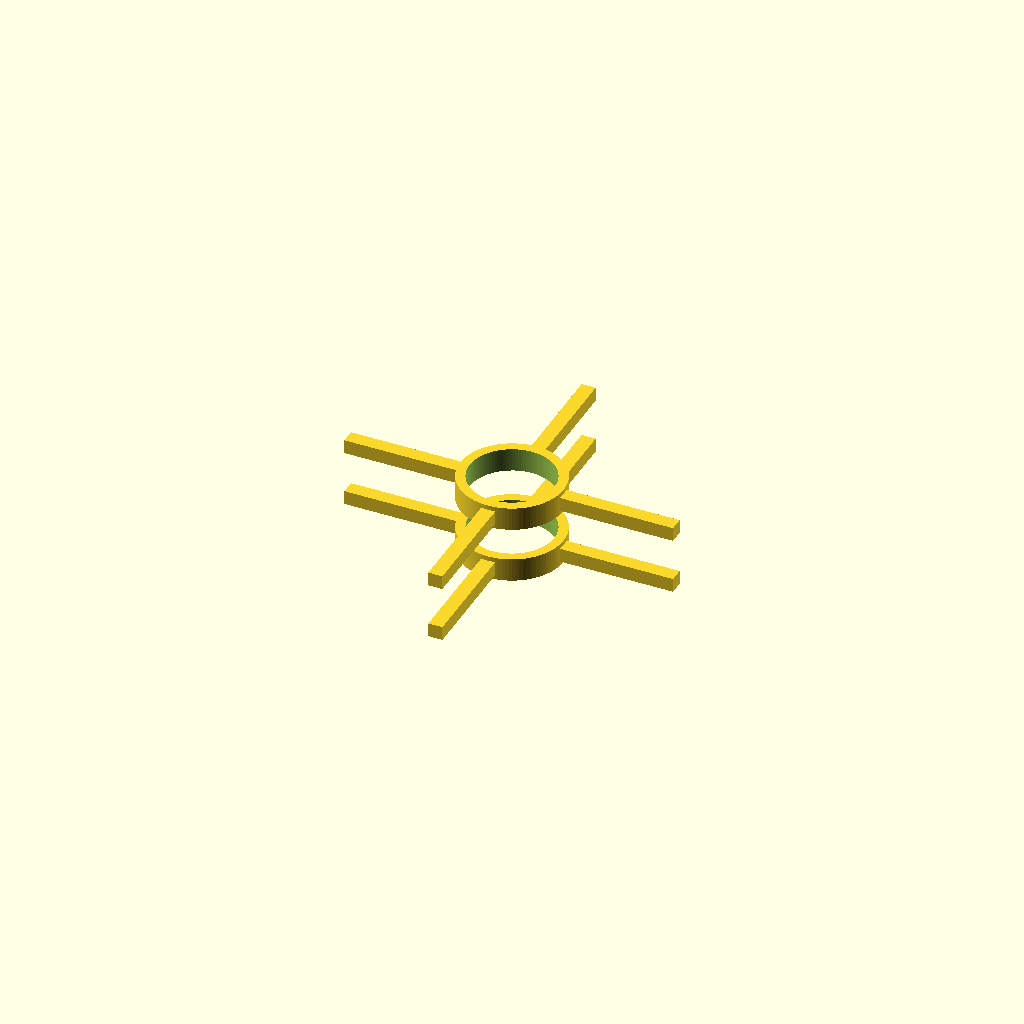
Cell 1: the model at its default parameters.
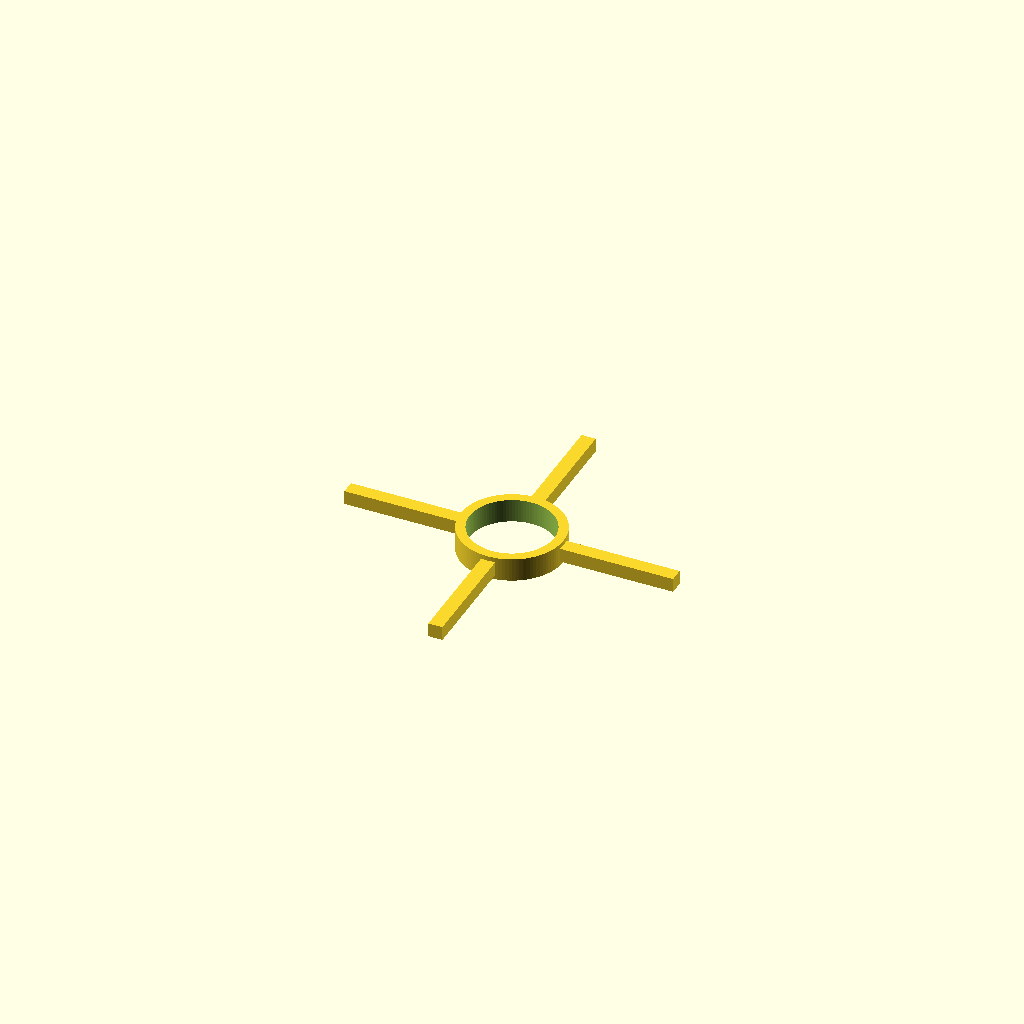
Cell 2 — SHOW_STAGE_A set to false, the other parameters unchanged.
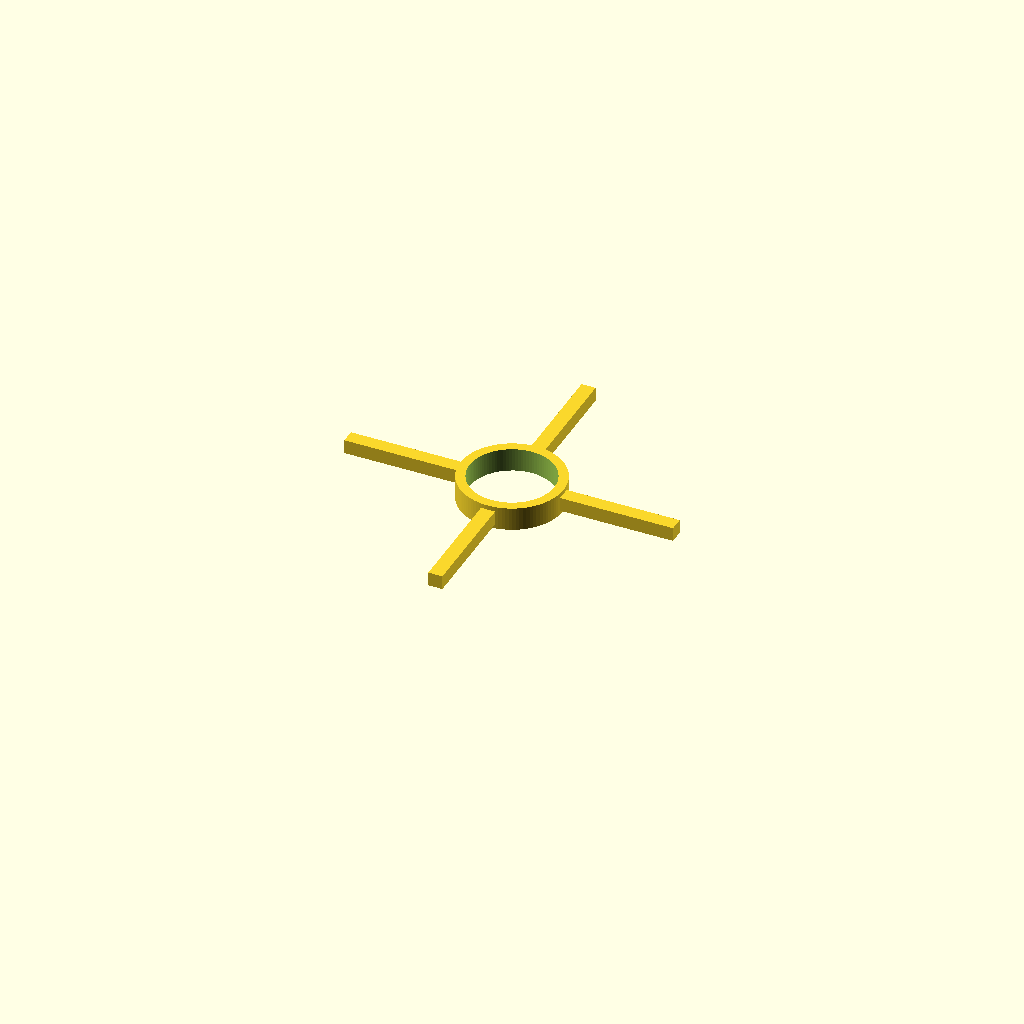
Cell 3 — SHOW_STAGE_B set to false, the other parameters unchanged.
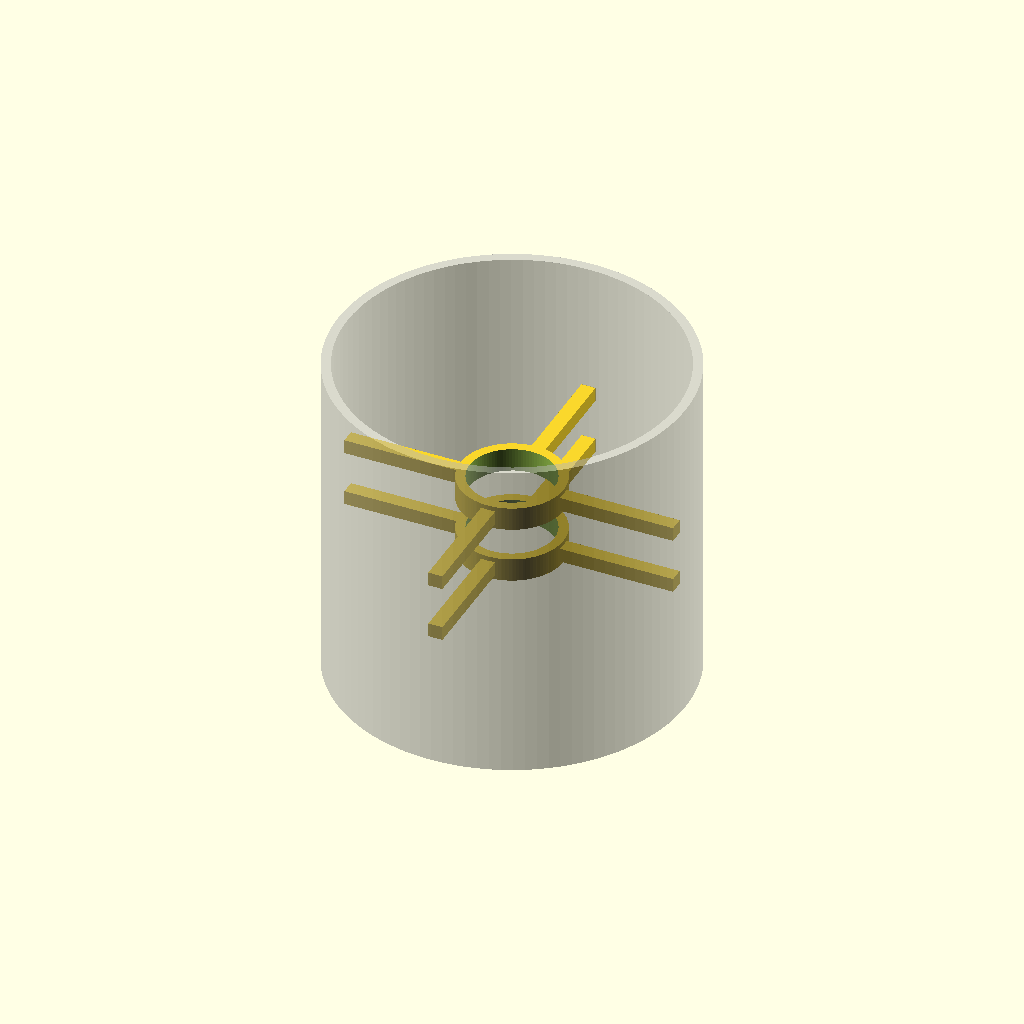
Cell 4: SHOW_DUCT_REFERENCE = true (everything else at default).
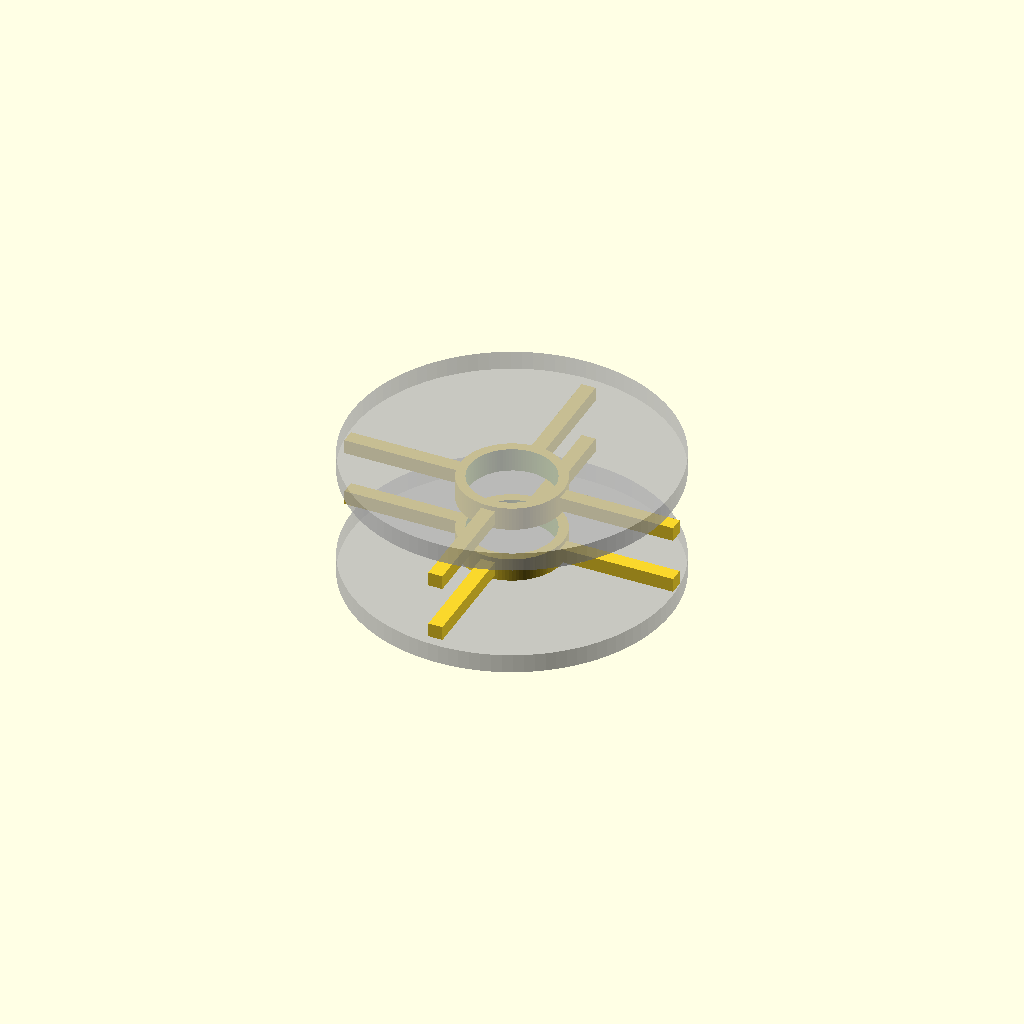
Cell 5: the same model with SHOW_ROTORS = true.
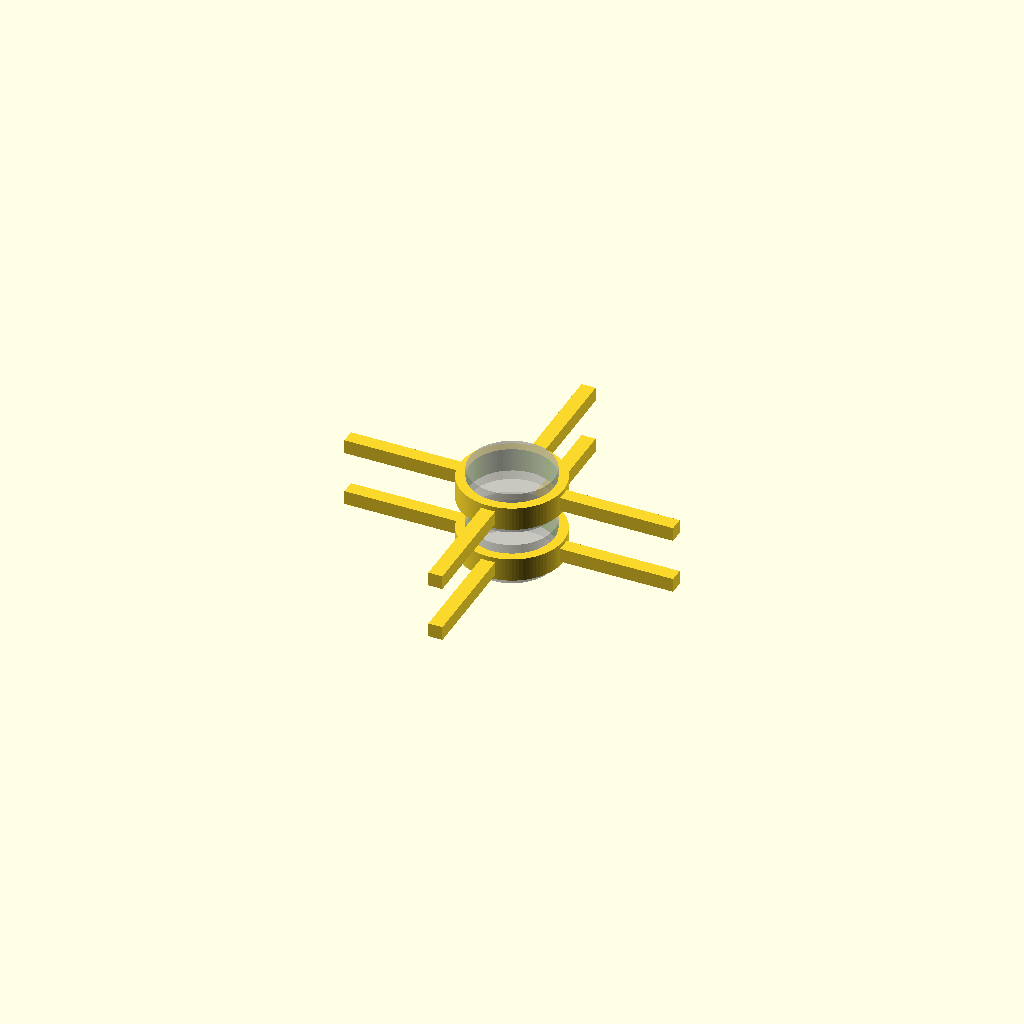
Cell 6: the same model with SHOW_MOTOR_ENVELOPES = true.
All cells are drawn from one camera (rotation 55°, 0°, 25°, orthographic, colour scheme Cornfield), so only the parameter changes between them.
OpenSCAD source file 12_motor_stator.scad:
/*
================================================================
BUDDY / AIDRONE
FILE 12 / 24 - MOTOR STATOR + STRUCTURAL THRUST TRANSFER

The stator planes are placed from the rotor dynamic keep-out,
not by arbitrary visual spacing. Motor mounting details remain
provisional until a real motor is selected.
================================================================
*/

include <00_master_parameters.scad>
include <02_materials_tolerances.scad>
$fn=100;

DUCT_ID=70.0;
DUCT_R=DUCT_ID/2;
DUCT_OD_LOCAL=74.0;
DUCT_OUTER_R=DUCT_OD_LOCAL/2;
STATOR_ARM_COUNT=4;

MOTOR_ENVELOPE_D=18.0;
MOTOR_ENVELOPE_R=MOTOR_ENVELOPE_D/2;
HUB_WALL=2.0;
HUB_OD=MOTOR_ENVELOPE_D+2*HUB_WALL;
HUB_R=HUB_OD/2;
HUB_HEIGHT=5.0;

ARM_RADIAL_LENGTH=DUCT_R-HUB_R;
ARM_TANGENTIAL_WIDTH=3.0;
ARM_AXIAL_THICKNESS=3.0;

// Rotor centers are locked to the current propulsion study.
ROTOR_A_Z=12.0;
ROTOR_B_Z=-12.0;
ROTOR_ENVELOPE_D=68.0;
ROTOR_ENVELOPE_H=4.0;

// Dynamic rotor envelope in File 13 is 5 mm high.  A 1 mm
// minimum separation requires the stator outer faces at +/-8.5 mm.
// With a 5 mm hub, the symmetric stator centers are therefore +/-6 mm.
STATOR_A_Z=6.0;
STATOR_B_Z=-6.0;
MIN_STATOR_ROTOR_AXIAL_CLEARANCE=1.0;

SHOW_STAGE_A=true;
SHOW_STAGE_B=true;
SHOW_DUCT_REFERENCE=false;
SHOW_ROTORS=false;
SHOW_MOTOR_ENVELOPES=false;

motor_stator_system();

module motor_stator_system(){
    if(SHOW_STAGE_A) stator_stage(STATOR_A_Z);
    if(SHOW_STAGE_B) stator_stage(STATOR_B_Z);
    if(SHOW_DUCT_REFERENCE) %duct_reference();
    if(SHOW_ROTORS){ %rotor_reference(ROTOR_A_Z); %rotor_reference(ROTOR_B_Z); }
    if(SHOW_MOTOR_ENVELOPES){ %motor_envelope(STATOR_A_Z); %motor_envelope(STATOR_B_Z); }
}

module stator_stage(z_position){
    translate([0,0,z_position]) union(){ center_hub(); stator_arms(); }
}

module center_hub(){
    difference(){
        cylinder(h=HUB_HEIGHT,d=HUB_OD,center=true);
        cylinder(h=HUB_HEIGHT+0.2,d=MOTOR_ENVELOPE_D,center=true);
    }
}

module stator_arms(){
    for(i=[0:STATOR_ARM_COUNT-1]){
        angle=i*360/STATOR_ARM_COUNT;
        rotate([0,0,angle])
        translate([HUB_R-0.05,-ARM_TANGENTIAL_WIDTH/2,-ARM_AXIAL_THICKNESS/2])
        cube([ARM_RADIAL_LENGTH+0.10,ARM_TANGENTIAL_WIDTH,ARM_AXIAL_THICKNESS]);
    }
}

module motor_envelope(z_position){
    translate([0,0,z_position]) cylinder(h=HUB_HEIGHT+4,d=MOTOR_ENVELOPE_D,center=true);
}
module rotor_reference(z_position){
    translate([0,0,z_position]) cylinder(h=ROTOR_ENVELOPE_H,d=ROTOR_ENVELOPE_D,center=true);
}
module duct_reference(){
    difference(){
        cylinder(h=70,d=DUCT_OD_LOCAL,center=true);
        cylinder(h=70.2,d=DUCT_ID,center=true);
    }
}

DUCT_AREA=PI*DUCT_R*DUCT_R;
HUB_FRONTAL_AREA=PI*HUB_R*HUB_R;
SINGLE_ARM_FRONTAL_AREA=ARM_RADIAL_LENGTH*ARM_TANGENTIAL_WIDTH;
TOTAL_ARM_FRONTAL_AREA=STATOR_ARM_COUNT*SINGLE_ARM_FRONTAL_AREA;
TOTAL_STATOR_FRONTAL_AREA=HUB_FRONTAL_AREA+TOTAL_ARM_FRONTAL_AREA;
BLOCKAGE_RATIO=TOTAL_STATOR_FRONTAL_AREA/DUCT_AREA;
OPEN_FLOW_AREA=DUCT_AREA-TOTAL_STATOR_FRONTAL_AREA;
OPEN_FLOW_RATIO=OPEN_FLOW_AREA/DUCT_AREA;

STATOR_A_TOP=STATOR_A_Z+HUB_HEIGHT/2;
STATOR_B_BOTTOM=STATOR_B_Z-HUB_HEIGHT/2;
ROTOR_A_BOTTOM=ROTOR_A_Z-ROTOR_ENVELOPE_H/2;
ROTOR_B_TOP=ROTOR_B_Z+ROTOR_ENVELOPE_H/2;
CLEARANCE_A=ROTOR_A_BOTTOM-STATOR_A_TOP;
CLEARANCE_B=STATOR_B_BOTTOM-ROTOR_B_TOP;

assert(STATOR_ARM_COUNT==4,"FAIL: stator architecture requires fourfold symmetry.");
assert(MOTOR_ENVELOPE_D<DUCT_ID,"FAIL: motor envelope cannot fit inside duct.");
assert(HUB_OD<DUCT_ID,"FAIL: hub exceeds duct.");
assert(ARM_TANGENTIAL_WIDTH>=MOTOR_SUPPORT_MIN_THICKNESS,"FAIL: stator arm below structural minimum.");
assert(ARM_AXIAL_THICKNESS>=MOTOR_SUPPORT_MIN_THICKNESS,"FAIL: stator arm axial thickness below structural minimum.");
assert(CLEARANCE_A>=MIN_STATOR_ROTOR_AXIAL_CLEARANCE,"FAIL: upper rotor/stator axial clearance insufficient.");
assert(CLEARANCE_B>=MIN_STATOR_ROTOR_AXIAL_CLEARANCE,"FAIL: lower rotor/stator axial clearance insufficient.");
assert(BLOCKAGE_RATIO<0.35,"FAIL: preliminary stator blocks >=35% of duct area.");

echo("============================================");
echo("BUDDY FILE 12 - MOTOR STATOR");
echo("Stator centers Z = +/-",STATOR_A_Z);
echo("Nominal upper clearance mm =",CLEARANCE_A);
echo("Nominal lower clearance mm =",CLEARANCE_B);
echo("Conservative blockage ratio =",BLOCKAGE_RATIO);
echo("Open flow ratio =",OPEN_FLOW_RATIO);
echo("NOTE: motor envelope and mounting remain provisional.");
echo("============================================");
Customizer parameters (derived from the source; name, type, default, range or options):
DUCT_ID: number, default 70
DUCT_OD_LOCAL: number, default 74
STATOR_ARM_COUNT: number, default 4
MOTOR_ENVELOPE_D: number, default 18
HUB_WALL: number, default 2
HUB_HEIGHT: number, default 5
ARM_TANGENTIAL_WIDTH: number, default 3
ARM_AXIAL_THICKNESS: number, default 3
ROTOR_A_Z: number, default 12
ROTOR_B_Z: number, default -12
ROTOR_ENVELOPE_D: number, default 68
ROTOR_ENVELOPE_H: number, default 4
STATOR_A_Z: number, default 6
STATOR_B_Z: number, default -6
MIN_STATOR_ROTOR_AXIAL_CLEARANCE: number, default 1
SHOW_STAGE_A: bool, default true
SHOW_STAGE_B: bool, default true
SHOW_DUCT_REFERENCE: bool, default false
SHOW_ROTORS: bool, default false
SHOW_MOTOR_ENVELOPES: bool, default false
